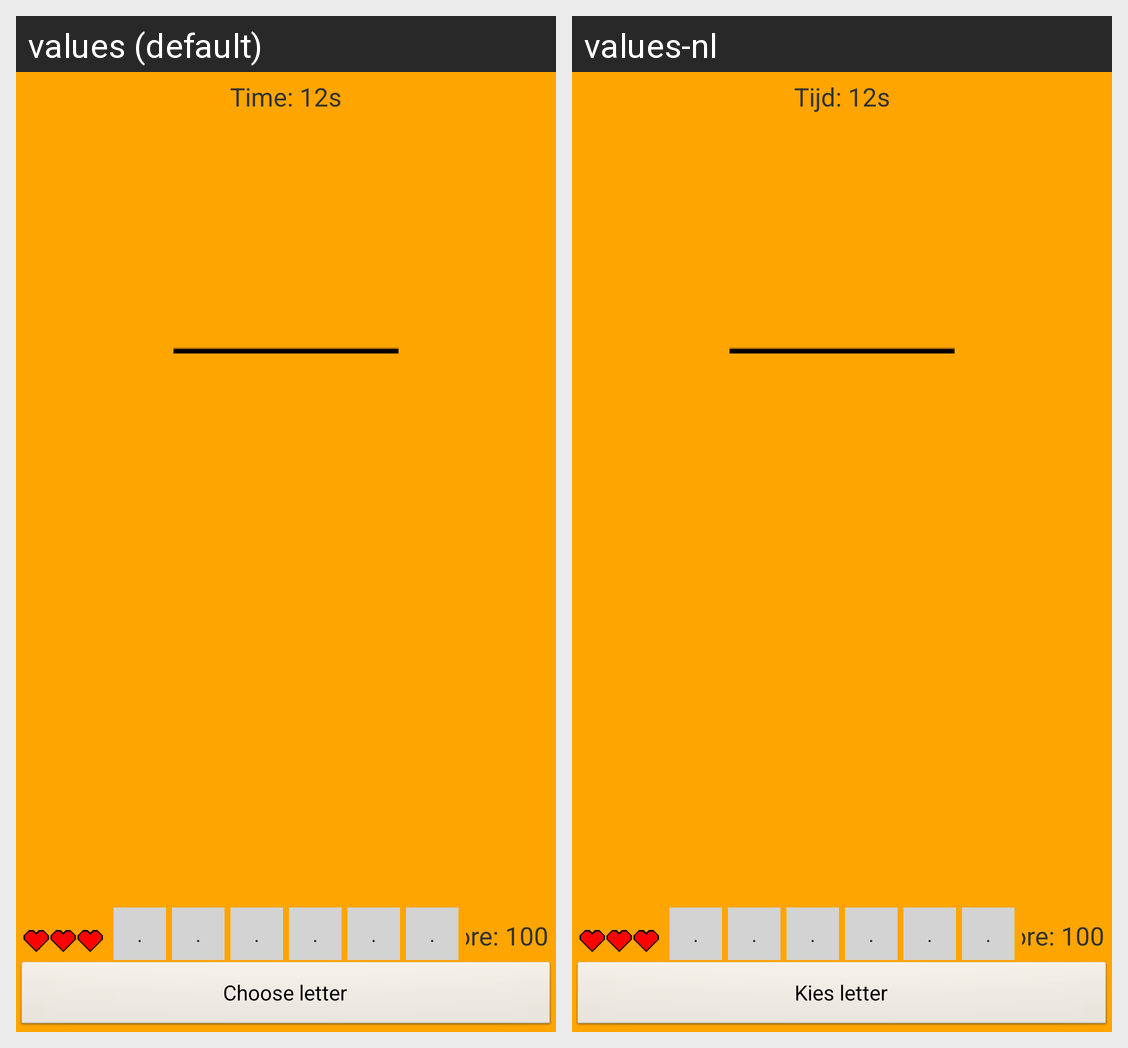

For this localized Android screen grid, give each drawn string resource with its value in every locale shown.
Android screen res/layout/layout_hangman.xml rendered under 2 locales, left to right: values (default), values-nl. Device: Nexus 5 (rendered at 1080×1920; each locale shown at half size, 540×960, under a caption strip naming it); theme AppTheme.
Strings drawn on this screen, with the default value and each locale's value (text and hints the layout hard-codes, and strings that could not be matched under every locale, appear in the picture but are not listed):

placeholderTimer
  values: Time: 12s
  values-nl: Tijd: 12s

choose_letter
  values: Choose letter
  values-nl: Kies letter

placeholderScore
  values: Score: 100
  values-nl: Score: 100

dot
  values: .
  values-nl: .
